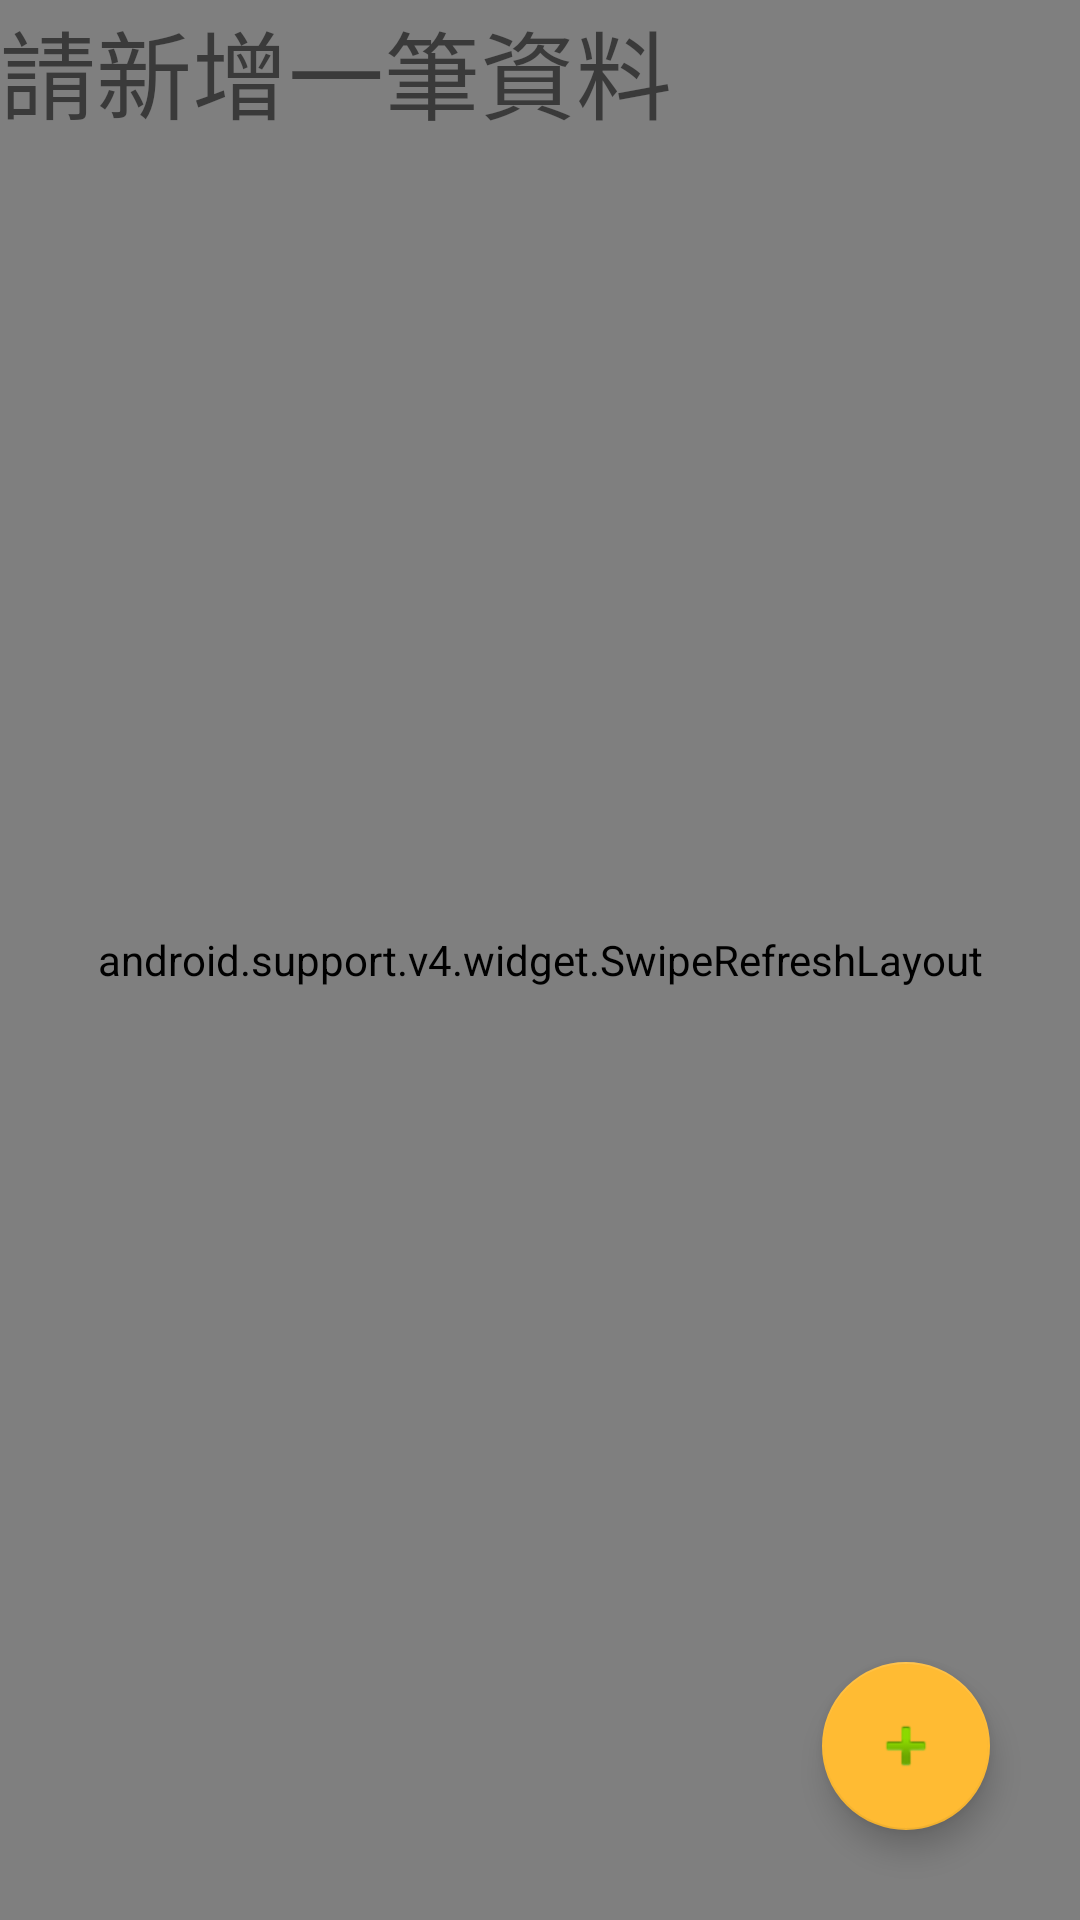

Produce the Android XML layout that renders to this screen, including the resource entries it uses.
<!-- AndroidManifest.xml: application theme AppTheme -->
<!-- res/layout/personalgarage_layout.xml -->
<?xml version="1.0" encoding="utf-8"?>
<RelativeLayout xmlns:android="http://schemas.android.com/apk/res/android"
    android:layout_width="match_parent"
    android:layout_height="match_parent"
    xmlns:app="http://schemas.android.com/apk/res-auto">

    <android.support.v4.widget.SwipeRefreshLayout
        android:id="@+id/swipe_refreash_layout"
        android:layout_width="match_parent"
        android:layout_height="match_parent">
        <android.support.v7.widget.ListViewCompat
            android:id="@+id/content"
            android:layout_width="match_parent"
            android:layout_height="match_parent"
            android:divider="@android:color/white"
            android:dividerHeight="1dp" />
    </android.support.v4.widget.SwipeRefreshLayout>


    <android.support.design.widget.FloatingActionButton
        android:id="@+id/Button_Add"
        android:layout_width="wrap_content"
        android:layout_height="wrap_content"
        android:layout_gravity="bottom|end"
        app:srcCompat="@android:drawable/ic_input_add"
        android:layout_marginLeft="@dimen/fab_margin"
        android:layout_marginRight="@dimen/fab_margin"
        android:layout_marginBottom="30dp"
        app:backgroundTint="@android:color/holo_orange_light"
        android:layout_alignParentBottom="true"
        android:layout_alignParentEnd="true"
        android:layout_marginEnd="30dp"
        app:rippleColor="@color/colorPrimaryDark"
        app:fabSize="normal"/>

    <LinearLayout
        android:id="@+id/empty_list_view"
        android:layout_width="match_parent"
        android:layout_height="match_parent"
        android:orientation="vertical"
        android:layout_alignParentTop="true"
        android:layout_alignParentStart="true">

        <TextView
            android:layout_width="match_parent"
            android:layout_height="wrap_content"
            android:text="請新增一筆資料"
            android:textSize="32sp" />


    </LinearLayout>

</RelativeLayout>
<!-- resources referenced by this layout -->
<resources>
  <color name="colorPrimaryDark">#303f9f</color>
  <style name="AppTheme" parent="Theme.AppCompat.Light.DarkActionBar">
          
          <item name="colorPrimary">@color/colorPrimary</item>
          <item name="colorPrimaryDark">@color/colorPrimaryDark</item>
          <item name="colorAccent">@color/colorAccent</item>
      </style>
  <color name="colorPrimary">#3F51B5</color>
  <color name="colorAccent">#ff4081</color>
</resources>
